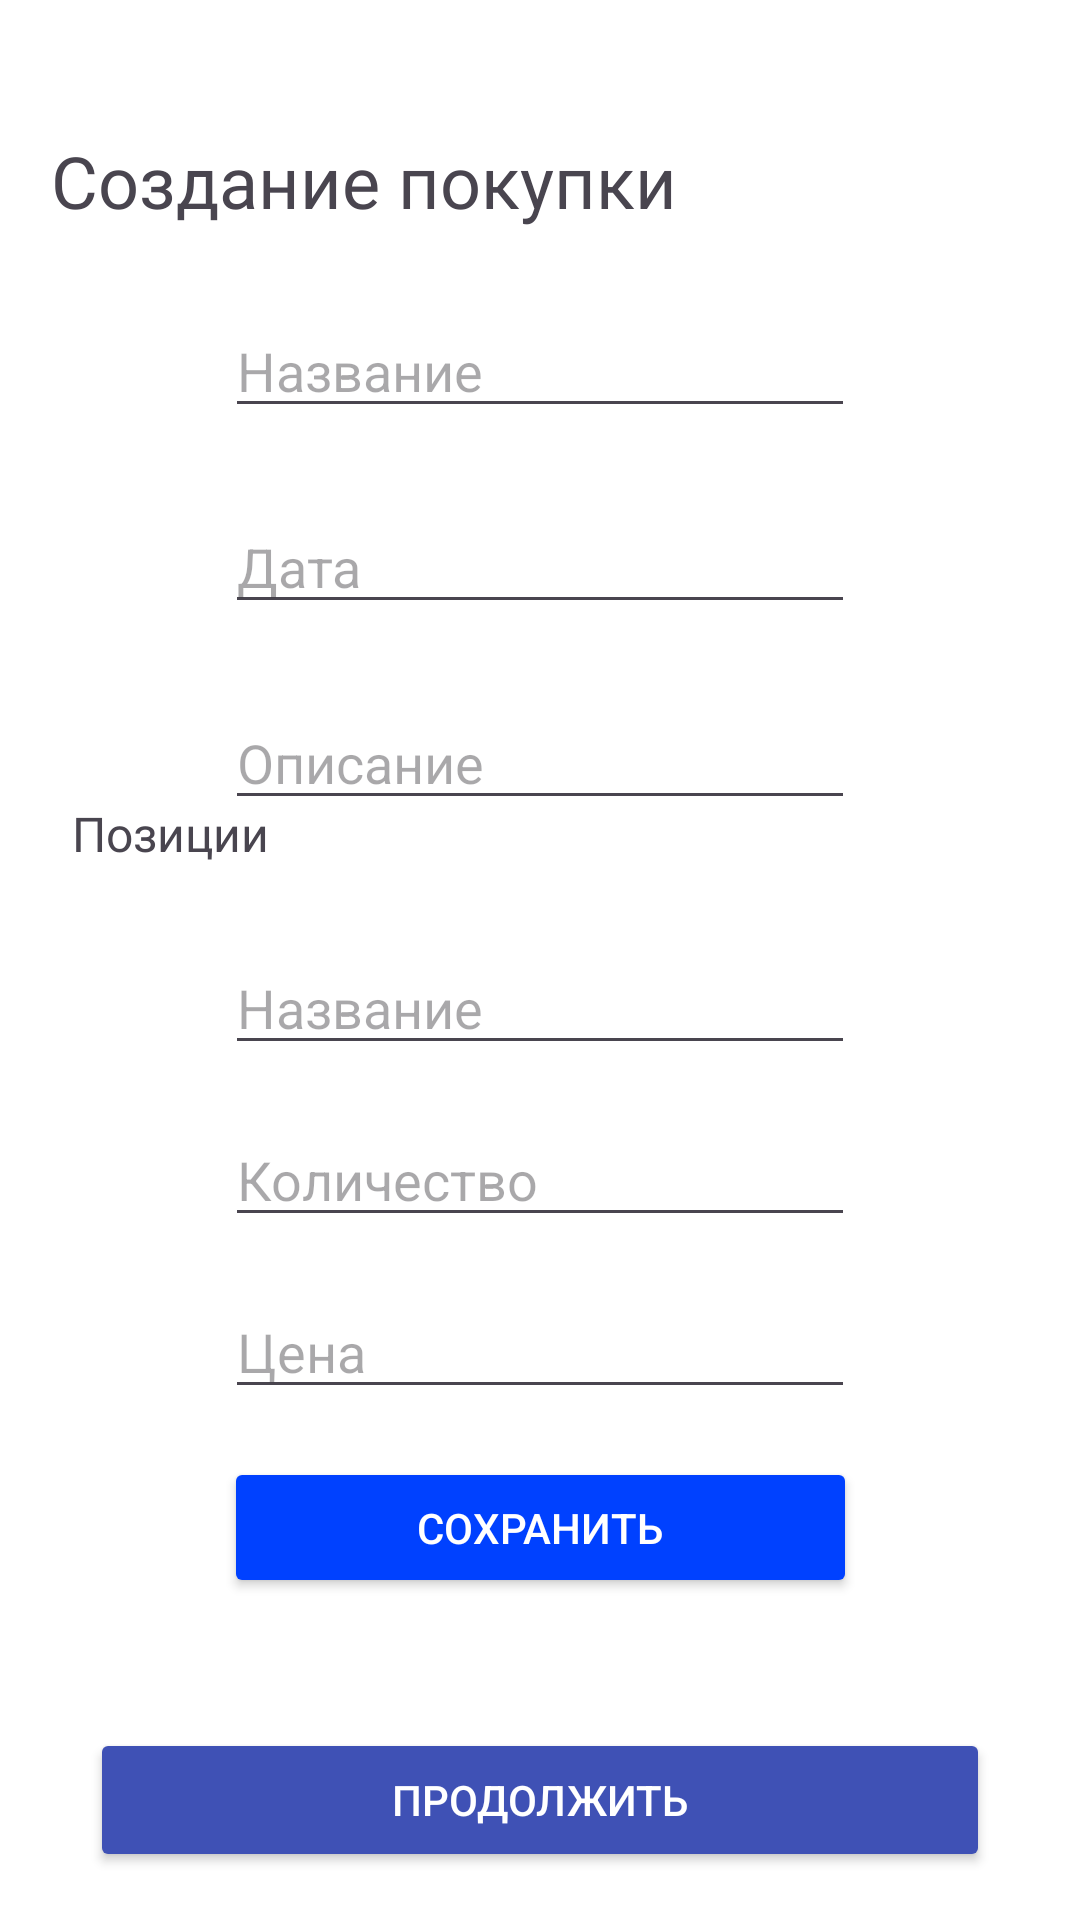

Android layout source for this screen:
<!-- AndroidManifest.xml: application theme Theme.Divee -->
<!-- res/layout/activity_adding_check.xml -->
<?xml version="1.0" encoding="utf-8"?>
<androidx.constraintlayout.widget.ConstraintLayout xmlns:android="http://schemas.android.com/apk/res/android"
    xmlns:app="http://schemas.android.com/apk/res-auto"
    xmlns:tools="http://schemas.android.com/tools"
    android:layout_width="match_parent"
    android:layout_height="match_parent"
    android:background="#FFFFFF">

    <Button
        android:id="@+id/saveCheck"
        android:layout_width="211dp"
        android:layout_height="47dp"
        android:layout_marginStart="17dp"
        android:layout_marginTop="16dp"
        android:layout_marginEnd="17dp"
        android:layout_marginBottom="380dp"
        android:backgroundTint="#0022FF"
        android:fontFamily="@font/manrope_semibold"
        android:text="Сохранить"
        android:textColor="#FFFFFF"
        app:cornerRadius="9dp"
        app:layout_constraintBottom_toBottomOf="parent"
        app:layout_constraintEnd_toEndOf="parent"
        app:layout_constraintHorizontal_bias="0.491"
        app:layout_constraintStart_toStartOf="parent"
        app:layout_constraintTop_toBottomOf="@+id/Description" />

    <TextView
        android:id="@+id/textView7"
        android:layout_width="wrap_content"
        android:layout_height="wrap_content"
        android:layout_marginStart="17dp"
        android:layout_marginTop="44dp"
        android:fontFamily="@font/montserrat_alternates_bold"
        android:text="Создание покупки"
        android:textSize="24sp"
        app:layout_constraintStart_toStartOf="parent"
        app:layout_constraintTop_toTopOf="parent" />

    <EditText
        android:id="@+id/Name"
        android:layout_width="wrap_content"
        android:layout_height="wrap_content"
        android:layout_marginTop="25dp"
        android:ems="10"
        android:hint="Название"
        android:inputType="text"
        android:textColor="#000000"
        app:layout_constraintEnd_toEndOf="parent"
        app:layout_constraintStart_toStartOf="parent"
        app:layout_constraintTop_toBottomOf="@+id/textView7" />

    <EditText
        android:id="@+id/Date"
        android:layout_width="wrap_content"
        android:layout_height="wrap_content"
        android:layout_marginTop="24dp"
        android:ems="10"
        android:hint="Дата"
        android:inputType="date"
        android:textColor="#000000"
        app:layout_constraintEnd_toEndOf="parent"
        app:layout_constraintStart_toStartOf="parent"
        app:layout_constraintTop_toBottomOf="@+id/Name" />

    <EditText
        android:id="@+id/Description"
        android:layout_width="wrap_content"
        android:layout_height="wrap_content"
        android:layout_marginTop="24dp"
        android:ems="10"
        android:hint="Описание"
        android:inputType="text"
        android:textColor="#000000"
        app:layout_constraintEnd_toEndOf="parent"
        app:layout_constraintStart_toStartOf="parent"
        app:layout_constraintTop_toBottomOf="@+id/Date" />

    <TextView
        android:id="@+id/textView8"
        android:layout_width="wrap_content"
        android:layout_height="wrap_content"
        android:layout_marginStart="24dp"
        android:layout_marginTop="16dp"
        android:fontFamily="@font/montserrat_alternates_bold"
        android:text="Позиции"
        android:textSize="16sp"
        app:layout_constraintEnd_toEndOf="parent"
        app:layout_constraintHorizontal_bias="0.0"
        app:layout_constraintStart_toStartOf="parent"
        app:layout_constraintTop_toBottomOf="@+id/saveCheck" />

    <EditText
        android:id="@+id/NamePosition"
        android:layout_width="wrap_content"
        android:layout_height="wrap_content"
        android:layout_marginTop="25dp"
        android:ems="10"
        android:hint="Название"
        android:inputType="text"
        android:textColor="#000000"
        app:layout_constraintEnd_toEndOf="parent"
        app:layout_constraintStart_toStartOf="parent"
        app:layout_constraintTop_toBottomOf="@+id/textView8" />

    <EditText
        android:id="@+id/quantity"
        android:layout_width="wrap_content"
        android:layout_height="wrap_content"
        android:layout_marginTop="16dp"
        android:ems="10"
        android:hint="Количество"
        android:inputType="number"
        android:textColor="#000000"
        app:layout_constraintEnd_toEndOf="parent"
        app:layout_constraintStart_toStartOf="parent"
        app:layout_constraintTop_toBottomOf="@+id/NamePosition" />

    <EditText
        android:id="@+id/Price"
        android:layout_width="wrap_content"
        android:layout_height="wrap_content"
        android:layout_marginTop="16dp"
        android:ems="10"
        android:hint="Цена"
        android:inputType="number"
        android:textColor="#000000"
        app:layout_constraintEnd_toEndOf="parent"
        app:layout_constraintStart_toStartOf="parent"
        app:layout_constraintTop_toBottomOf="@+id/quantity" />

    <Button
        android:id="@+id/button6"
        android:layout_width="211dp"
        android:layout_height="47dp"
        android:layout_marginTop="16dp"
        android:backgroundTint="#0041FF"
        android:text="Сохранить"
        android:textColor="#FFFFFF"
        app:cornerRadius="9dp"
        app:layout_constraintEnd_toEndOf="parent"
        app:layout_constraintStart_toStartOf="parent"
        app:layout_constraintTop_toBottomOf="@+id/Price" />

    <Button
        android:id="@+id/button4"
        android:layout_width="300dp"
        android:layout_height="wrap_content"
        android:layout_marginBottom="16dp"
        android:backgroundTint="#3F51B5"
        android:text="Продолжить"
        android:textColor="#FFFFFF"
        app:cornerRadius="9dp"
        app:layout_constraintBottom_toBottomOf="parent"
        app:layout_constraintEnd_toEndOf="parent"
        app:layout_constraintStart_toStartOf="parent" />

</androidx.constraintlayout.widget.ConstraintLayout>
<!-- resources referenced by this layout -->
<resources>
  <style name="Theme.Divee" parent="Base.Theme.Divee" />
  <style name="Base.Theme.Divee" parent="Theme.Material3.DayNight.NoActionBar">
          
          
      </style>
</resources>
